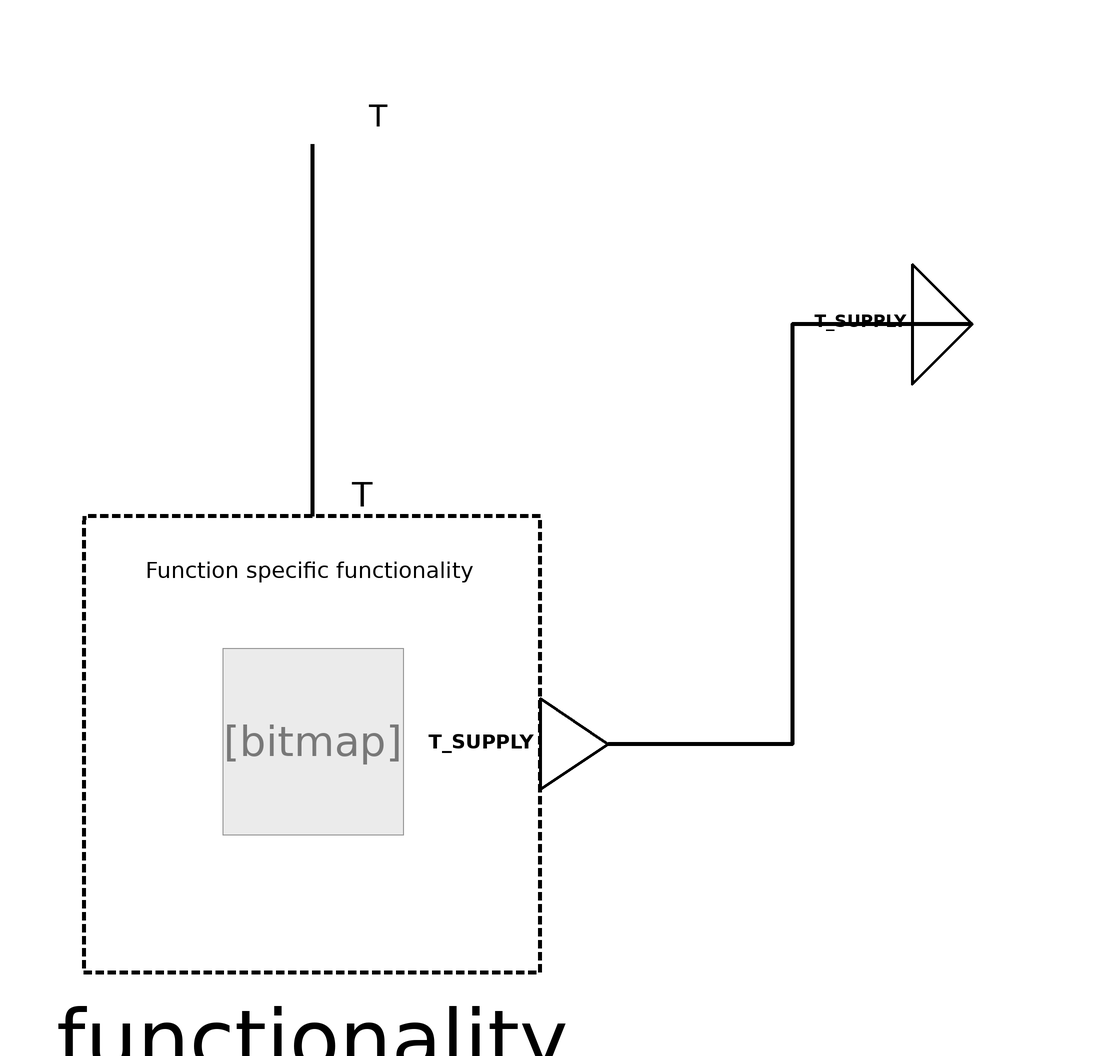

The Modelica model whose source follows is shown above as a component diagram (icons at their Placement, wires along their Line points).

block AirTemperatureMeasurementSupply
  "Sensor function to retrieve supply air temperature from physical sensor"

  /***   ***   ***   ***   ***   ***   ***   ***   ***   ***/
  // Extend from PartialFunctionBlock and insert specific functionality
  extends Interfaces.Partial.PartialFunction(      redeclare
      BuildingControlLib.BuildingControl.VDI3813.SensorFunctions.Internal.AirTemperatureMeasurementSupplyFunctionality
            functionality(
      slope = PAR_CAL_slope,
      yIntercept = PAR_CAL_yIntercept));

  /***   ***   ***   ***   ***   ***   ***   ***   ***   ***/
  // Parameter definition
  parameter Real PAR_CAL_slope = 1
    "Slope to calibrate measurement of supply air temperature with a linear equation.";
  parameter Real PAR_CAL_yIntercept = 0
    "Y-axis intercept of linear supply air temperature calibration equation.";

  /***   ***   ***   ***   ***   ***   ***   ***   ***   ***/
  // Connectors
  BuildingControlLib.BuildingControl.VDI3813.Interfaces.PhysicalRealInput
    T "Physical signal of supply air temperature measurement (expected unit is Kelvin)." annotation (Placement(transformation(extent={{-10,90},{10,110}}),
        iconTransformation(extent={{-20,80},{20,120}})));

  BuildingControlLib.BuildingControl.VDI3813.Interfaces.RealOutput
    T_SUPPLY "Supply air temperature of a ventilation system (expected unit is Kelvin)."   annotation (Placement(transformation(extent={{100,60},{120,80}}),
        iconTransformation(extent={{100,-20},{160,20}})));

equation
  connect(T, functionality.T) annotation (
      Line(
      points={{0,100},{0,38}},
      color={0,0,0},
      thickness=1,
      smooth=Smooth.None));
  connect(T_SUPPLY, functionality.T_SUPPLY)
    annotation (Line(
      points={{110,70},{80,70},{80,0},{49.4,0}},
      color={0,0,0},
      thickness=1,
      smooth=Smooth.None));
  annotation (Diagram(coordinateSystem(preserveAspectRatio=false, extent={{-100,
            -100},{100,100}}),      graphics), Icon(coordinateSystem(
          preserveAspectRatio=false, extent={{-100,-100},{100,100}}),
        graphics),  preferredView="info",
Documentation(info="<html>
<h4><span style=\"color:#008000\">Overview</span></h4>
<p>Block that implements function &QUOT;Air temperature measurement&QUOT; from VDI 3813 <a href=\"modelica://BuildingControlLib.UsersGuide.References\">[1, section 6.1.5, p. 13]</a>. For semantic correctness it is specialized for supply temperatures.</p>
<h4><span style=\"color:#008000\">Functional Description</span></h4>
<p>&QUOT;The sensor function<i>Air temperature measurement</i> (RA-FL section 2, column 4; informative function block Figure 6) is used to measure the air temperature of the room and, in air-bound heating and cooling systems, also the extract and supply air temperatures as well as the outdoor temperature. Room, supply or extract air temperatures are the input information for heating and cooling functions, whereas the outdoor temperature is required, e. g., for night-time cooling, summer compensation or for weather protection functions of the sunshade.&QUOT; <a href=\"modelica://BuildingControlLib.UsersGuide.References\">[1, section 6.1.5, p. 13]</a></p>
<p><b>Fig. 1: </b>&QUOT;Informative representation of the sensor function <i>Air temperature measurement</i>&QUOT;, <a href=\"modelica://BuildingControlLib.UsersGuide.References\">[1, section 6.1.5, Figure 6, p. 14]</a></p>
<table cellspacing=\"0\" cellpadding=\"2\" border=\"0\"><tr>
<td><p><img src=\"modelica://BuildingControlLib/Resources/Images/docVDI3813_AirTemperatureMeasurement.png\" alt=\"docVDI3813_AirTemperatureMeasurement.png\"/> </p></td>
</tr>
</table>

</html>",
        revisions="<html>
<ul>
<li>March 07, 2017&nbsp; by Georg Ferdinand Schneider &amp; Georg Ambrosius Pe&szlig;ler:<br>Implemented.</li>
</ul>
</html>"));
end AirTemperatureMeasurementSupply;